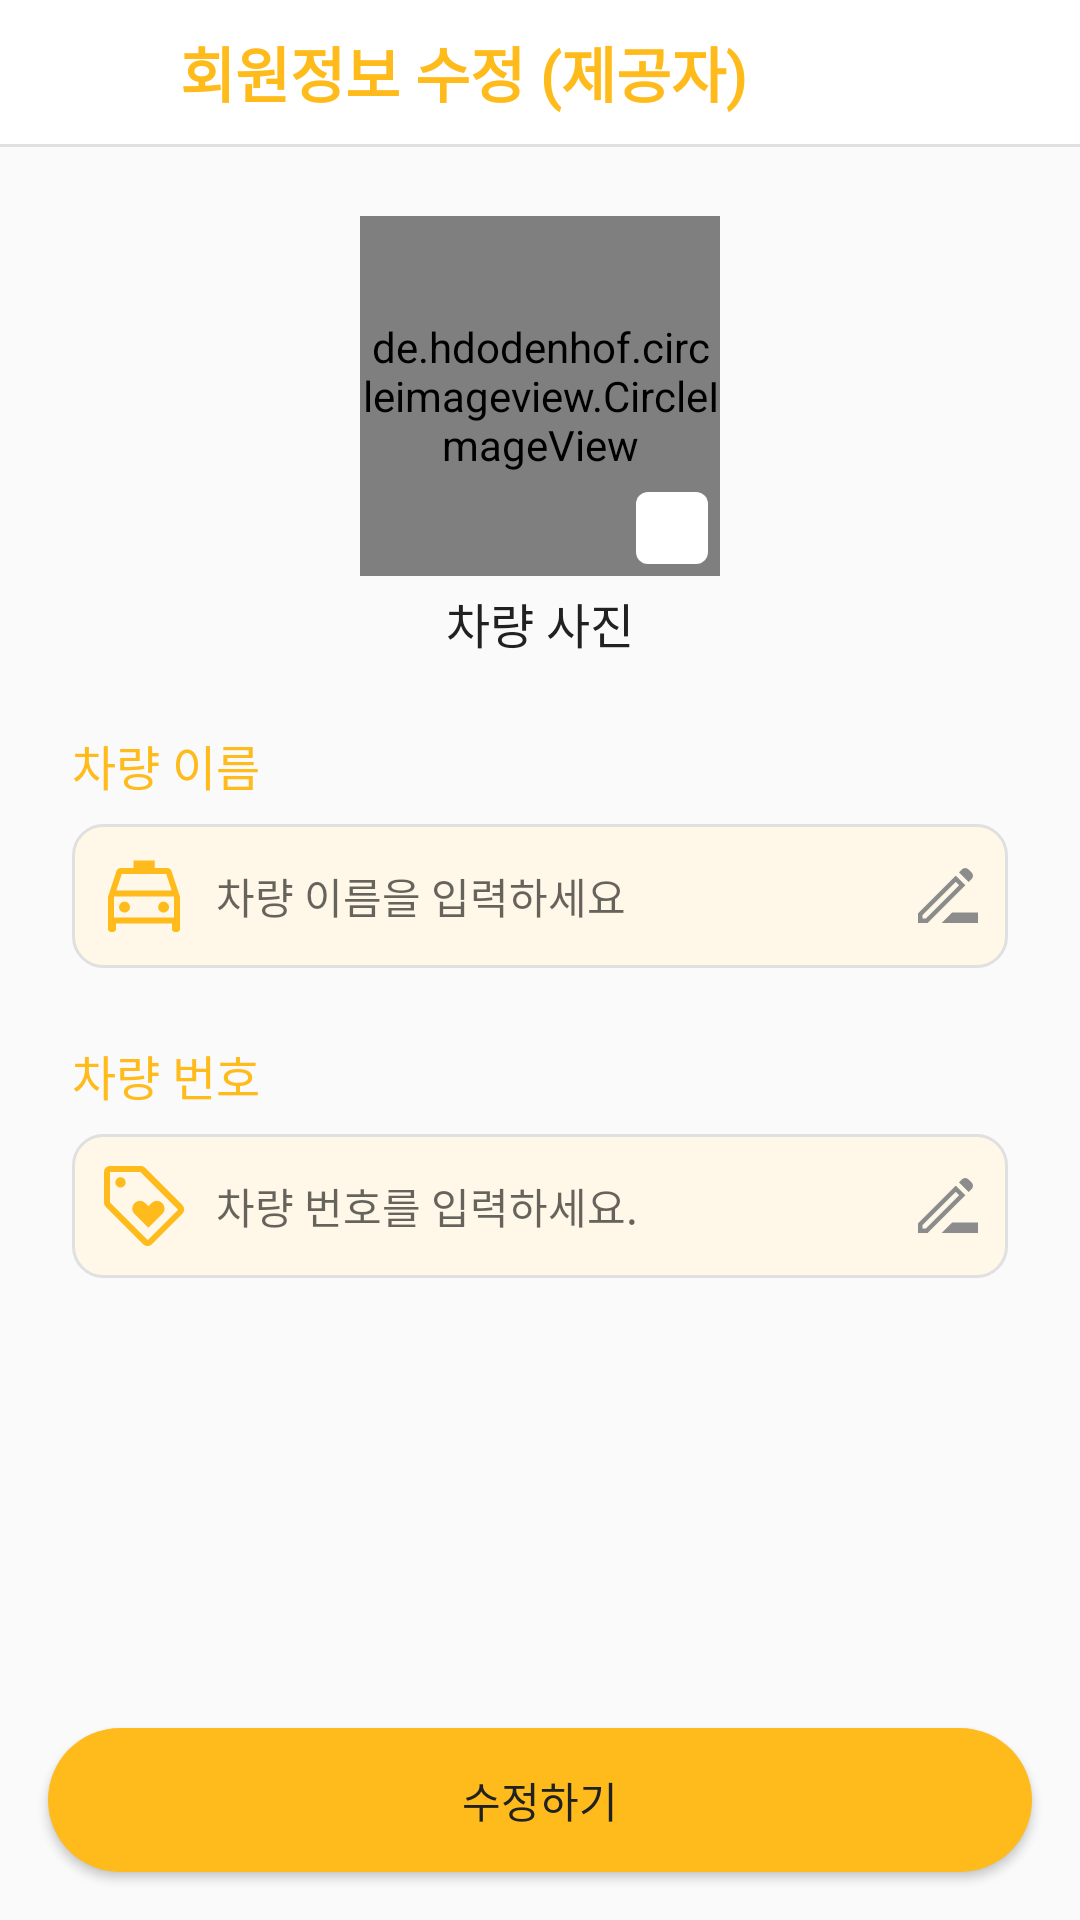

Reconstruct the res/layout file that produces this screen, plus the resources it refers to.
<!-- AndroidManifest.xml: application theme Theme.Taxi -->
<!-- res/layout/fragment_update_provider_info.xml -->
<?xml version="1.0" encoding="utf-8"?>
<layout xmlns:android="http://schemas.android.com/apk/res/android"
    xmlns:app="http://schemas.android.com/apk/res-auto"
    xmlns:tools="http://schemas.android.com/tools">

    <androidx.constraintlayout.widget.ConstraintLayout
        android:layout_width="match_parent"
        android:layout_height="match_parent"
        android:background="@color/linearBackground">

        <com.google.android.material.appbar.MaterialToolbar
            android:id="@+id/toolbar_join"
            android:layout_width="0dp"
            android:layout_height="48dp"
            app:contentInsetStart="0dp"
            android:background="@color/white"
            app:layout_constraintEnd_toEndOf="parent"
            app:layout_constraintStart_toStartOf="parent"
            app:layout_constraintTop_toTopOf="parent">

            <ImageView
                android:id="@+id/img_join_back"
                android:layout_width="32dp"
                android:layout_height="32dp"
                android:layout_gravity="center_vertical"
                android:layout_marginStart="12dp"
                android:clickable="true"
                android:focusable="true"
                android:padding="3dp"
                android:src="@drawable/ic_back"
                app:tint="@color/primaryColor" />

            <TextView
                style="@style/HeadBold"
                android:layout_width="wrap_content"
                android:layout_height="wrap_content"
                android:layout_marginStart="16dp"
                android:text="회원정보 수정 (제공자)"
                android:textColor="@color/primaryColor"
                android:layout_gravity="center_vertical"
                />
        </com.google.android.material.appbar.MaterialToolbar>

        <View
            android:layout_width="match_parent"
            android:layout_height="1dp"
            android:background="@color/lightGray"
            app:layout_constraintStart_toStartOf="parent"
            app:layout_constraintEnd_toEndOf="parent"
            app:layout_constraintTop_toBottomOf="@id/toolbar_join"
            />

        <androidx.core.widget.NestedScrollView
            android:layout_width="match_parent"
            android:layout_height="0dp"
            android:fillViewport="true"
            app:layout_constraintBottom_toBottomOf="parent"
            app:layout_constraintEnd_toEndOf="parent"
            app:layout_constraintHorizontal_bias="0.0"
            app:layout_constraintStart_toStartOf="parent"
            app:layout_constraintTop_toBottomOf="@+id/toolbar_join"
            app:layout_constraintVertical_bias="0.0">

            <androidx.constraintlayout.widget.ConstraintLayout
                android:layout_width="match_parent"
                android:layout_height="match_parent"
                android:orientation="vertical">

                
                <de.hdodenhof.circleimageview.CircleImageView
                    android:id="@+id/image_update_car_image"
                    android:layout_width="120dp"
                    android:layout_height="120dp"
                    android:layout_marginTop="24dp"
                    android:background="@drawable/circle_profile"
                    android:src="@drawable/img_car"
                    app:layout_constraintEnd_toEndOf="parent"
                    app:layout_constraintStart_toStartOf="parent"
                    app:layout_constraintTop_toTopOf="parent" />

                <ImageView
                    android:id="@+id/image_update_car_image_button"
                    android:layout_width="24dp"
                    android:layout_height="24dp"
                    android:background="@drawable/edittext_regular"
                    android:backgroundTint="@color/white"
                    android:layout_marginEnd="4dp"
                    android:layout_marginBottom="4dp"
                    android:padding="3dp"
                    app:layout_constraintBottom_toBottomOf="@+id/image_update_car_image"
                    app:layout_constraintEnd_toEndOf="@+id/image_update_car_image"
                    app:srcCompat="@drawable/img_edit" />

                <TextView
                    android:id="@+id/text_update_car_image"
                    style="@style/SubHeadSemiBold"
                    android:layout_width="wrap_content"
                    android:layout_height="wrap_content"
                    android:layout_marginTop="8dp"
                    android:text="차량 사진"
                    app:layout_constraintEnd_toEndOf="parent"
                    app:layout_constraintStart_toStartOf="parent"
                    app:layout_constraintTop_toBottomOf="@+id/image_update_car_image_button" />

                
                <TextView
                    android:id="@+id/text_label_update_car_name"
                    style="@style/SubHeadSemiBoldPrimaryColor"
                    android:layout_width="wrap_content"
                    android:layout_height="wrap_content"
                    android:layout_marginStart="24dp"
                    android:layout_marginTop="24dp"
                    android:text="차량 이름"
                    app:layout_constraintStart_toStartOf="parent"
                    app:layout_constraintTop_toBottomOf="@+id/text_update_car_image" />

                <TextView
                    android:id="@+id/text_update_car_name"
                    style="@style/Body"
                    android:layout_width="0dp"
                    android:layout_height="48dp"
                    android:layout_marginHorizontal="24dp"
                    android:layout_marginTop="8dp"
                    android:background="@drawable/textview_regular"
                    android:ems="10"
                    android:gravity="center_vertical"
                    android:paddingLeft="48dp"
                    android:hint="차량 이름을 입력하세요"
                    app:layout_constraintEnd_toEndOf="parent"
                    app:layout_constraintStart_toStartOf="parent"
                    app:layout_constraintTop_toBottomOf="@+id/text_label_update_car_name"
                    tools:layout_editor_absoluteX="88dp"
                    tools:layout_editor_absoluteY="193dp" />

                <ImageView
                    android:id="@+id/image_update_car_name"
                    android:layout_width="32dp"
                    android:layout_height="32dp"
                    android:layout_marginStart="8dp"
                    android:layout_marginTop="8dp"
                    app:layout_constraintStart_toStartOf="@+id/text_update_car_name"
                    app:layout_constraintTop_toTopOf="@+id/text_update_car_name"
                    app:srcCompat="@drawable/ic_local_taxi" />

                <ImageView
                    android:id="@+id/image_update_car_name_button"
                    android:layout_width="24dp"
                    android:layout_height="24dp"
                    app:layout_constraintTop_toTopOf="@+id/text_update_car_name"
                    app:layout_constraintBottom_toBottomOf="@+id/text_update_car_name"
                    app:layout_constraintEnd_toEndOf="@+id/text_update_car_name"
                    android:layout_marginRight="8dp"
                    app:srcCompat="@drawable/ic_edit" />

                
                <TextView
                    android:id="@+id/text_label_update_car_number"
                    style="@style/SubHeadSemiBoldPrimaryColor"
                    android:layout_width="wrap_content"
                    android:layout_height="wrap_content"
                    android:layout_marginStart="24dp"
                    android:layout_marginTop="24dp"
                    android:text="차량 번호"
                    app:layout_constraintStart_toStartOf="parent"
                    app:layout_constraintTop_toBottomOf="@+id/text_update_car_name" />

                <TextView
                    android:id="@+id/text_update_car_number"
                    style="@style/Body"
                    android:layout_width="0dp"
                    android:layout_height="48dp"
                    android:layout_marginHorizontal="24dp"
                    android:layout_marginTop="8dp"
                    android:background="@drawable/textview_regular"
                    android:ems="10"
                    android:gravity="center_vertical"
                    android:paddingLeft="48dp"
                    android:hint="차량 번호를 입력하세요."
                    app:layout_constraintEnd_toEndOf="parent"
                    app:layout_constraintStart_toStartOf="parent"
                    app:layout_constraintTop_toBottomOf="@+id/text_label_update_car_number"
                    tools:layout_editor_absoluteX="88dp"
                    tools:layout_editor_absoluteY="193dp" />

                <ImageView
                    android:id="@+id/image_update_update_car_number"
                    android:layout_width="32dp"
                    android:layout_height="32dp"
                    android:layout_marginStart="8dp"
                    android:layout_marginTop="8dp"
                    app:layout_constraintStart_toStartOf="@+id/text_update_car_number"
                    app:layout_constraintTop_toTopOf="@+id/text_update_car_number"
                    app:srcCompat="@drawable/ic_tag" />

                <ImageView
                    android:id="@+id/image_update_car_number_button"
                    android:layout_width="24dp"
                    android:layout_height="24dp"
                    app:layout_constraintTop_toTopOf="@+id/text_update_car_number"
                    app:layout_constraintBottom_toBottomOf="@+id/text_update_car_number"
                    app:layout_constraintEnd_toEndOf="@+id/text_update_car_number"
                    android:layout_marginRight="8dp"
                    app:srcCompat="@drawable/ic_edit" />

                
                <Button
                    android:id="@+id/button_provier_update"
                    style="@style/Body"
                    android:layout_width="0dp"
                    android:layout_height="48dp"
                    android:layout_marginHorizontal="16dp"
                    android:layout_marginTop="32dp"
                    android:layout_marginBottom="16dp"
                    android:background="@drawable/button_regular"
                    android:text="수정하기"
                    android:textColor="@color/primaryTextColor"
                    app:layout_constraintBottom_toBottomOf="parent"
                    app:layout_constraintEnd_toEndOf="parent"
                    app:layout_constraintStart_toStartOf="parent"/>
            </androidx.constraintlayout.widget.ConstraintLayout>
        </androidx.core.widget.NestedScrollView>

        <ProgressBar
            android:id="@+id/progressBar_update_loading"
            style="?android:attr/progressBarStyle"
            android:visibility="invisible"
            android:layout_width="wrap_content"
            android:layout_height="wrap_content"
            app:layout_constraintStart_toStartOf="parent"
            app:layout_constraintEnd_toEndOf="parent"
            app:layout_constraintTop_toTopOf="parent"
            app:layout_constraintBottom_toBottomOf="parent"/>
    </androidx.constraintlayout.widget.ConstraintLayout>

</layout>
<!-- resources referenced by this layout -->
<resources>
  <color name="lightGray">#E0E0E0</color>
  <color name="linearBackground">#FAFAFA</color>
  <color name="primaryColor">#FEBB1B</color>
  <color name="primaryTextColor">#212121</color>
  <color name="white">#FFFFFFFF</color>
  <!-- drawable button_regular (drawable-v24) -->
  <?xml version="1.0" encoding="utf-8"?>
  <shape xmlns:android="http://schemas.android.com/apk/res/android"
      android:shape="rectangle">
  
      <solid android:color="@color/primaryColor"/>
  
      <size
          android:width="70dp"
          android:height="20dp" />
      <corners android:radius="30dp" />
  </shape>
  <!-- drawable circle_profile (drawable-v24) -->
  <?xml version="1.0" encoding="utf-8"?>
  <shape xmlns:android="http://schemas.android.com/apk/res/android"
      android:shape="oval">
  
      <solid android:color="@color/transparent" />
      <stroke
          android:width="2dp"
          android:color="@color/white" />
  
      <size
          android:width="20dp"
          android:height="20dp" />
  
  </shape>
  <!-- drawable edittext_regular (drawable-v24) -->
  <?xml version="1.0" encoding="utf-8"?>
  <shape xmlns:android="http://schemas.android.com/apk/res/android"
      android:shape="rectangle">
      <solid
          android:color="@color/edtGray"/>
      <size
          android:width="100dp"
          android:height="40dp" />
      <padding android:left="20dp"/>
      <corners android:radius="4dp" />
  </shape>
  <!-- drawable textview_regular (drawable-v24) -->
  <?xml version="1.0" encoding="utf-8"?>
  <shape xmlns:android="http://schemas.android.com/apk/res/android"
      android:shape="rectangle">
  
      <solid android:color="@color/primaryLightColor"/>
  
      <size
          android:width="70dp"
          android:height="20dp" />
      <stroke android:width="1dp" android:color="@color/lightGray"/>
      <corners android:radius="10dp" />
  </shape>
  <style name="HeadBold" parent="android:TextAppearance">
          <item name="android:textSize">20sp</item>
          <item name="android:textColor">@color/primaryTextColor</item>
          <item name="android:textStyle">bold</item>
          <item name="android:fontFamily">@font/scdream_medium</item>
          <item name="android:includeFontPadding">false</item>
      </style>
  <style name="SubHeadSemiBold" parent="android:TextAppearance">
          <item name="android:textSize">16sp</item>
          <item name="android:textColor">@color/primaryTextColor</item>
          <item name="android:fontFamily">@font/scdream_medium</item>
          <item name="android:includeFontPadding">false</item>
      </style>
  <style name="SubHeadSemiBoldPrimaryColor" parent="android:TextAppearance">
          <item name="android:textSize">16sp</item>
          <item name="android:textColor">@color/primaryColor</item>
          <item name="android:fontFamily">@font/scdream_medium</item>
          <item name="android:includeFontPadding">false</item>
      </style>
  <color name="transparent">#00000000</color>
  <color name="edtGray">#FAFAFA</color>
  <color name="gray">#8c8c8c</color>
  <color name="primaryLightColor">#FFF8E8</color>
  <color name="primaryDarkColor">#1A3045</color>
  <color name="black">#FF000000</color>
  <style name="BottomSheetDialog" parent="@style/ThemeOverlay.MaterialComponents.BottomSheetDialog">
          <item name="bottomSheetStyle">@style/BottomSheet</item>
          <item name="android:windowIsFloating">false</item>
          <item name="android:windowSoftInputMode">adjustResize</item>
          <item name="android:colorBackground">@color/white</item>
      </style>
  <style name="MyActionBar" parent="@android:style/Widget.Holo.Light.ActionBar">
          <item name="android:background">@color/white</item>
      </style>
  <style name="BottomSheet" parent="Widget.MaterialComponents.BottomSheet.Modal">
          <item name="backgroundTint">@android:color/transparent</item>
      </style>
</resources>
